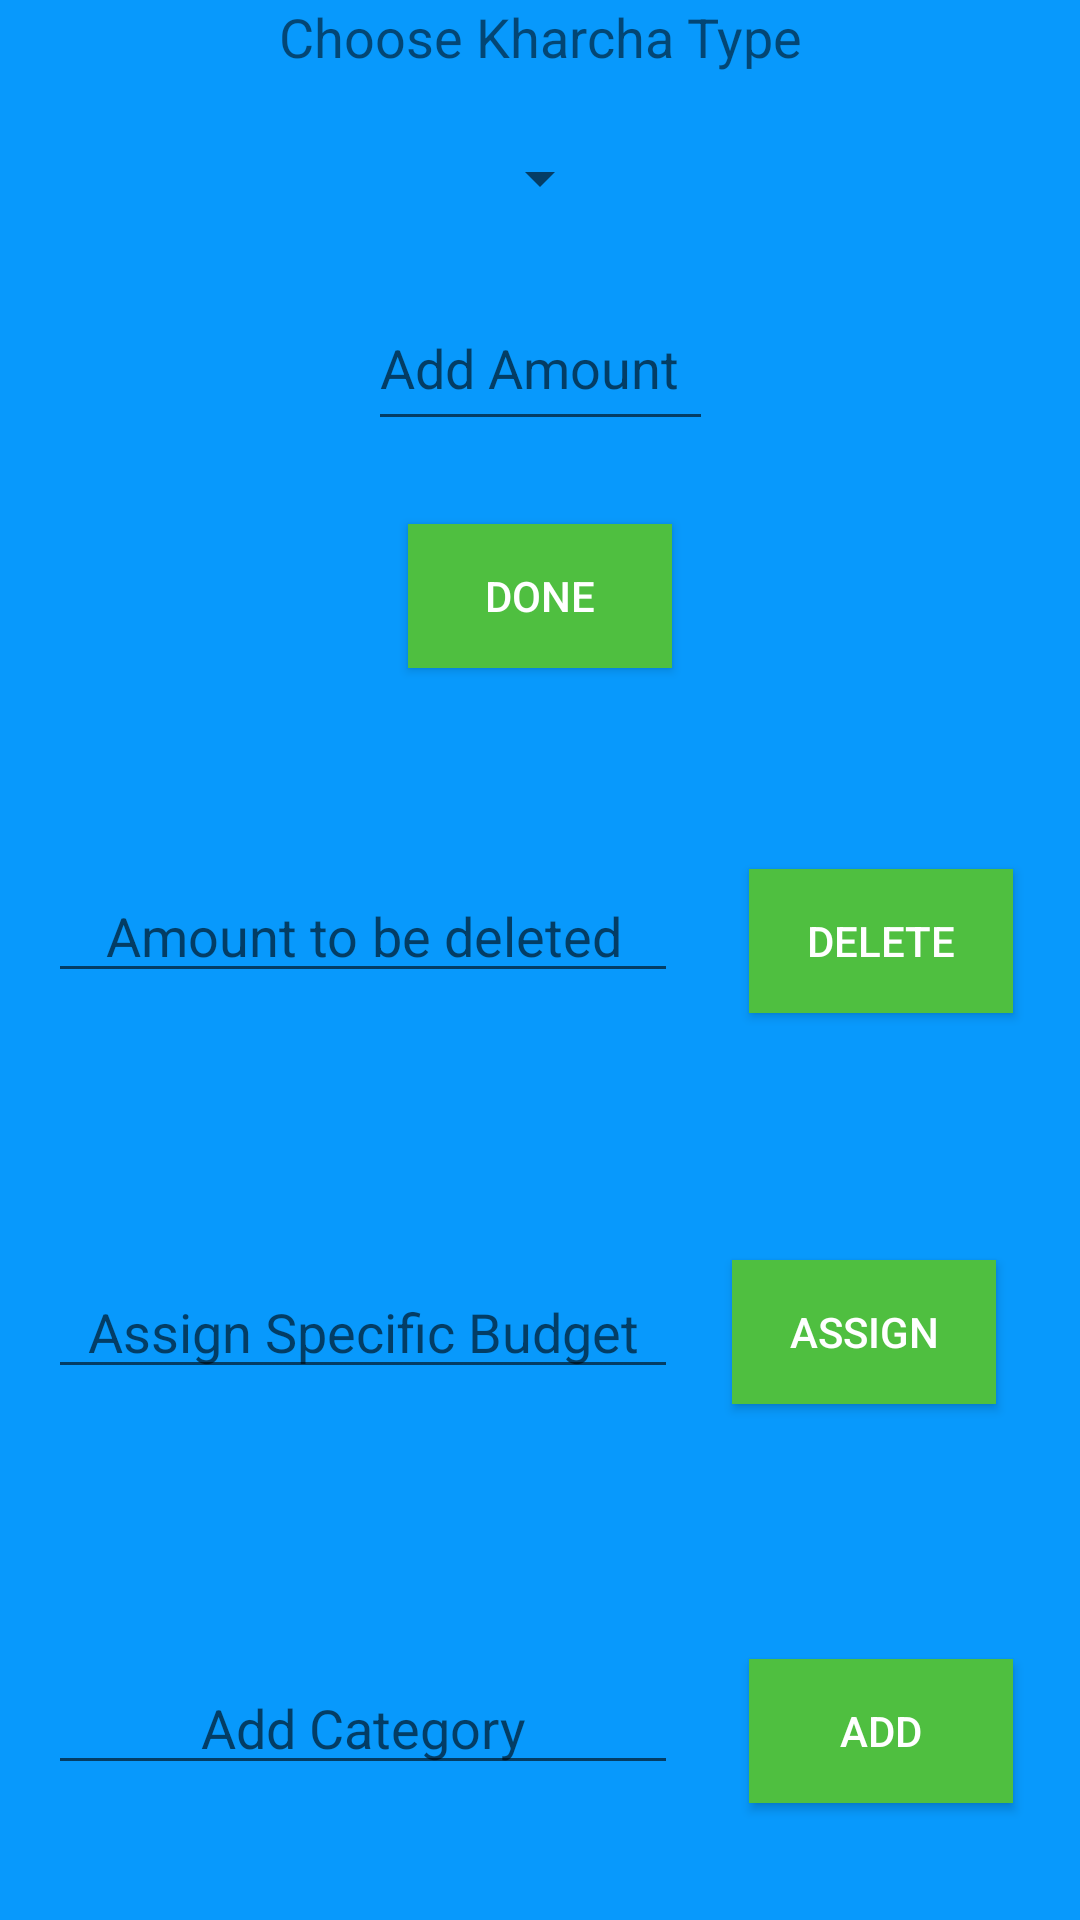

Write the Android layout XML for this screen, with the resource values it uses.
<!-- AndroidManifest.xml: application theme AppTheme -->
<!-- res/layout/add_trans.xml -->
<?xml version="1.0" encoding="utf-8"?>
<android.support.constraint.ConstraintLayout
    xmlns:android="http://schemas.android.com/apk/res/android"
    xmlns:app="http://schemas.android.com/apk/res-auto"
    xmlns:tools="http://schemas.android.com/tools"
    android:layout_width="match_parent"
    android:layout_height="match_parent"
    android:background="#0899FC"
    >


    <Button
        android:id="@+id/button12"
        style="@style/Widget.AppCompat.Button.Colored"
        android:layout_width="wrap_content"
        android:layout_height="wrap_content"
        android:layout_marginBottom="8dp"
        android:layout_marginLeft="8dp"
        android:layout_marginRight="28dp"
        android:layout_marginTop="8dp"
        android:background="@color/colorPrimaryDark"
        android:text="Assign"
        app:layout_constraintBottom_toTopOf="@+id/button11"
        app:layout_constraintHorizontal_bias="1.0"
        app:layout_constraintLeft_toRightOf="@+id/editText6"
        app:layout_constraintRight_toRightOf="parent"
        app:layout_constraintTop_toBottomOf="@+id/button10"
        app:layout_constraintVertical_bias="0.492" />

    <EditText
        android:id="@+id/editText6"
        android:layout_width="wrap_content"
        android:layout_height="wrap_content"
        android:layout_marginBottom="8dp"
        android:layout_marginLeft="16dp"
        android:layout_marginTop="8dp"
        android:ems="10"
        android:hint="Assign Specific Budget"
        android:inputType="number"
        android:textAlignment="center"
        android:textSize="18sp"
        app:layout_constraintBottom_toTopOf="@+id/editText10"
        app:layout_constraintLeft_toLeftOf="parent"
        app:layout_constraintTop_toBottomOf="@+id/editText9" />

    <Button
        android:id="@+id/button11"
        style="@style/Widget.AppCompat.Button.Colored"
        android:layout_width="wrap_content"
        android:layout_height="wrap_content"
        android:layout_marginRight="16dp"
        android:background="@color/colorPrimaryDark"
        android:text="Add"
        app:layout_constraintRight_toRightOf="parent"
        app:layout_constraintLeft_toRightOf="@+id/editText10"
        android:layout_marginLeft="8dp"
        app:layout_constraintHorizontal_bias="0.707"
        app:layout_constraintBottom_toBottomOf="parent"
        android:layout_marginBottom="39dp" />

    <EditText
        android:id="@+id/editText10"
        android:layout_width="wrap_content"
        android:layout_height="wrap_content"
        android:layout_marginBottom="45dp"
        android:layout_marginLeft="16dp"
        android:ems="10"
        android:hint="Add Category"
        android:inputType="text|textPersonName"
        android:textAlignment="center"
        app:layout_constraintBottom_toBottomOf="parent"
        app:layout_constraintLeft_toLeftOf="parent" />

    <Spinner
        android:id="@+id/spinner"
        android:layout_width="wrap_content"
        android:layout_height="29dp"
        android:layout_marginLeft="8dp"
        android:layout_marginRight="8dp"
        android:layout_marginTop="13dp"
        android:popupBackground="#4FBF40"
        app:layout_constraintLeft_toLeftOf="parent"
        app:layout_constraintRight_toRightOf="parent"
        app:layout_constraintTop_toBottomOf="@+id/textView8" />

    <TextView
        android:id="@+id/textView8"
        android:layout_width="194dp"
        android:layout_height="32dp"
        android:layout_marginLeft="8dp"
        android:layout_marginRight="8dp"
        android:text="Choose Kharcha Type"
        android:textAlignment="center"
        android:textSize="18sp"
        app:layout_constraintLeft_toLeftOf="parent"
        app:layout_constraintRight_toRightOf="parent"
        tools:layout_editor_absoluteX="54dp"
        tools:layout_editor_absoluteY="13dp" />

    <EditText
        android:id="@+id/editText2"
        android:layout_width="115dp"
        android:layout_height="52dp"
        android:layout_marginLeft="8dp"
        android:layout_marginRight="8dp"
        android:layout_marginTop="21dp"
        android:ems="10"
        android:hint="Add Amount"
        android:inputType="number"
        app:layout_constraintHorizontal_bias="0.501"
        app:layout_constraintLeft_toLeftOf="parent"
        app:layout_constraintRight_toRightOf="parent"
        app:layout_constraintTop_toBottomOf="@+id/spinner" />

    <Button style="@style/Widget.AppCompat.Button.Colored"
        android:background="@color/colorPrimaryDark"
        android:id="@+id/button7"
        android:layout_width="wrap_content"
        android:layout_height="wrap_content"
        android:layout_marginBottom="8dp"
        android:layout_marginLeft="8dp"
        android:layout_marginRight="8dp"
        android:layout_marginTop="8dp"
        android:text="Done"
        app:layout_constraintBottom_toBottomOf="parent"
        app:layout_constraintLeft_toLeftOf="parent"
        app:layout_constraintRight_toRightOf="parent"
        app:layout_constraintTop_toBottomOf="@+id/editText2"
        app:layout_constraintVertical_bias="0.046" />

    <EditText
        android:id="@+id/editText9"
        android:layout_width="wrap_content"
        android:layout_height="wrap_content"
        android:layout_marginLeft="16dp"
        android:layout_marginTop="67dp"
        android:ems="10"
        android:hint="Amount to be deleted"
        android:inputType="number"
        android:textAlignment="center"
        app:layout_constraintLeft_toLeftOf="parent"
        app:layout_constraintTop_toBottomOf="@+id/button7" />

    <Button
        android:id="@+id/button10"
        style="@style/Widget.AppCompat.Button.Colored"
        android:layout_width="wrap_content"
        android:layout_height="wrap_content"
        android:layout_marginLeft="8dp"
        android:layout_marginRight="16dp"
        android:background="@color/colorPrimaryDark"
        android:text="Delete"
        app:layout_constraintHorizontal_bias="0.707"
        app:layout_constraintLeft_toRightOf="@+id/editText9"
        app:layout_constraintRight_toRightOf="parent"
        app:layout_constraintTop_toTopOf="@+id/editText9"
        android:layout_marginTop="0dp" />

</android.support.constraint.ConstraintLayout>
<!-- resources referenced by this layout -->
<resources>
  <color name="colorPrimaryDark">#4FBF40</color>
  <style name="AppTheme" parent="Theme.AppCompat.Light.NoActionBar">
          
          <item name="colorPrimary">@color/colorPrimary</item>
          <item name="colorPrimaryDark">@color/colorPrimaryDark</item>
          <item name="colorAccent">@android:color/holo_red_light</item>
      </style>
  <color name="colorPrimary">#4FBF40</color>
</resources>
